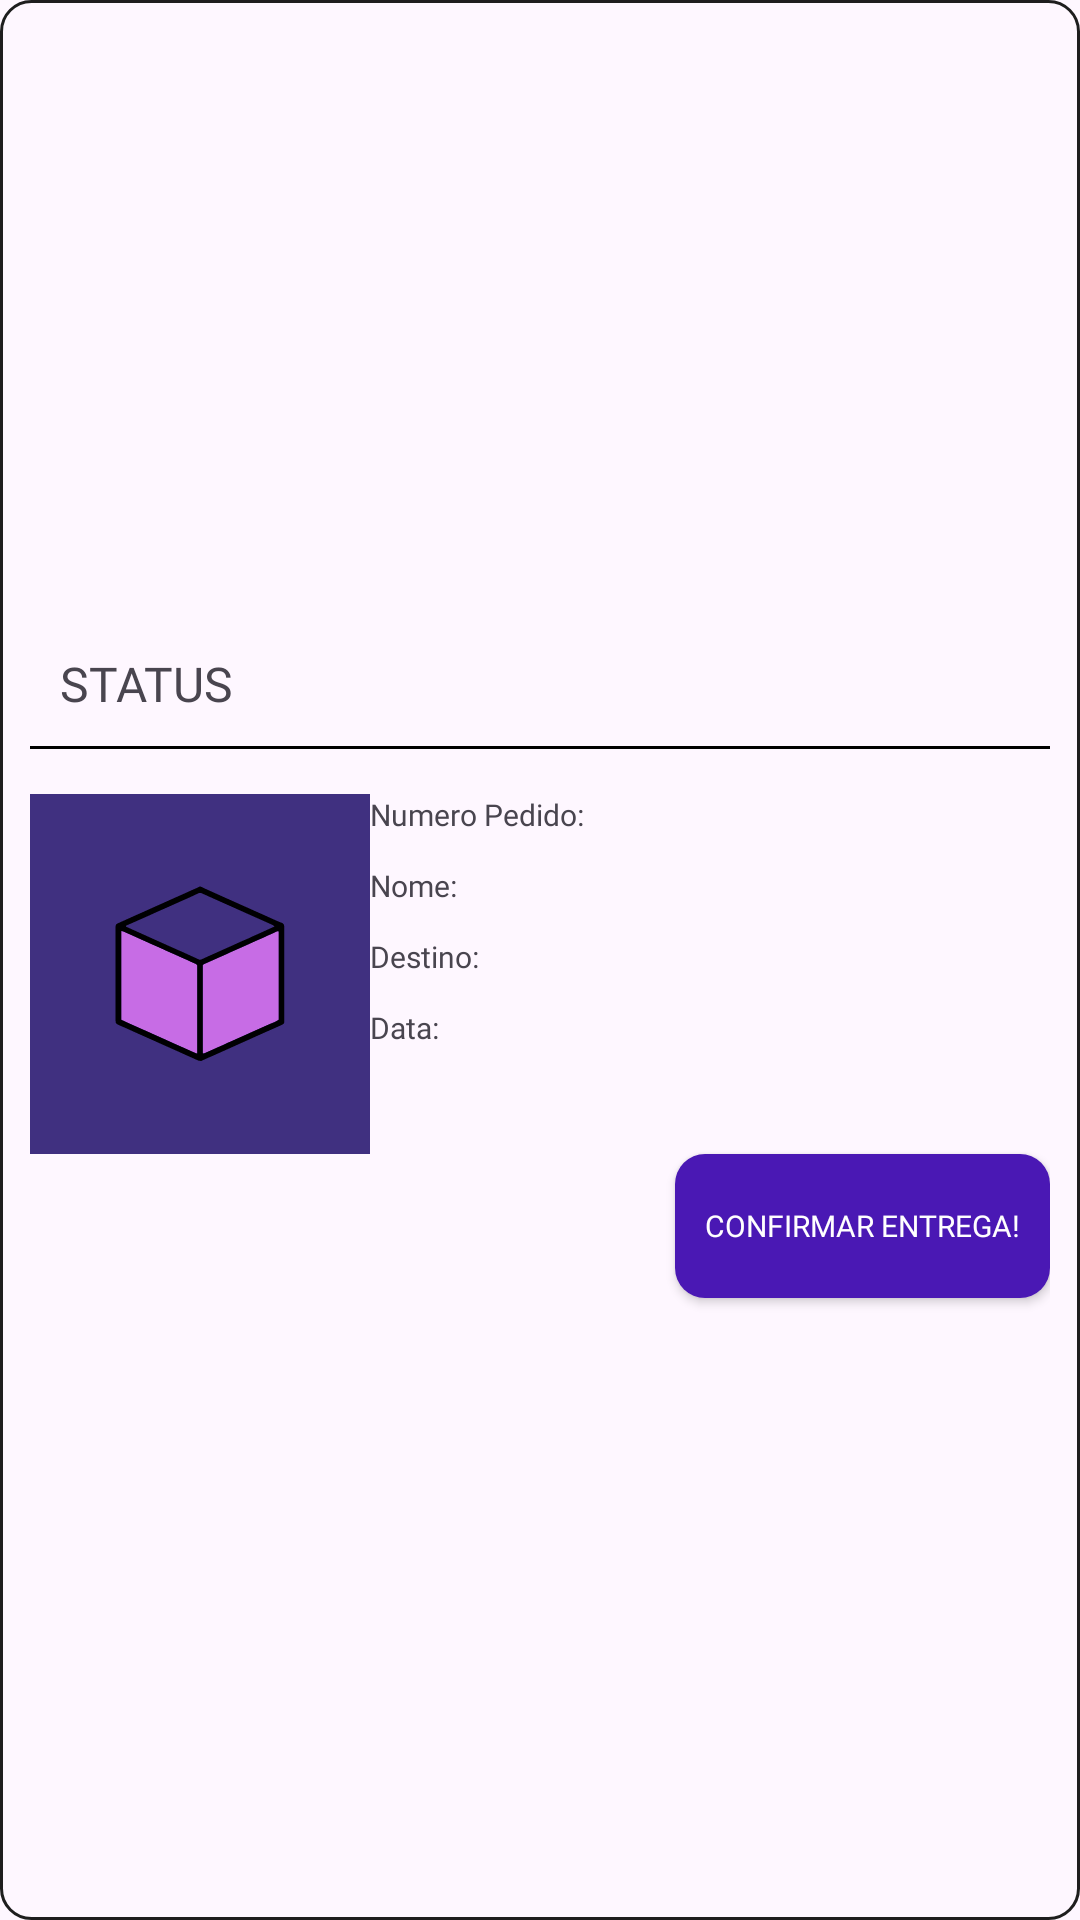

Produce the Android XML layout that renders to this screen, including the resource entries it uses.
<!-- AndroidManifest.xml: application theme Theme.Material3.DayNight.NoActionBar -->
<!-- res/layout/rv_meus_pedidos.xml -->
<?xml version="1.0" encoding="utf-8"?>
<LinearLayout xmlns:android="http://schemas.android.com/apk/res/android"
    android:layout_width="match_parent"
    android:layout_height="wrap_content"
    android:layout_margin="20dp"
    android:background="@drawable/bg_contorno_pedido"
    android:gravity="center"
    android:orientation="vertical"
    android:theme="@style/Base.Theme.AppCompat.DayNight.NoActionBar">

    <TextView
        android:id="@+id/statusPedido"
        android:layout_width="match_parent"
        android:layout_height="wrap_content"
        android:layout_margin="10dp"
        android:fontFamily="@font/fonte_padrao"
        android:text="STATUS"
        android:textSize="@dimen/Normal_Size" />

    <View
        android:id="@+id/divisor_layout"
        android:layout_width="match_parent"
        android:layout_height="1dp"
        android:layout_marginBottom="5dp"
        android:background="@color/black" />


    <LinearLayout
        android:layout_width="match_parent"
        android:layout_height="wrap_content"
        android:layout_marginTop="10dp"
        android:orientation="horizontal"
        android:weightSum="3">

        <ImageView
            android:id="@+id/fotoMeusPedidos"
            android:layout_width="0dp"
            android:layout_height="120dp"
            android:scaleType="centerCrop"
            android:layout_weight="1"
            android:src="@drawable/ic_launcher_foreground" />

        <LinearLayout
            android:layout_width="0dp"
            android:layout_height="wrap_content"
            android:layout_weight="2"
            android:orientation="vertical">

            <TextView
                android:id="@+id/numeroMeusPedidos"
                android:layout_width="match_parent"
                android:layout_height="wrap_content"
                android:layout_marginBottom="10dp"
                android:fontFamily="@font/fonte_padrao"
                android:text="Numero Pedido:"
                android:textSize="@dimen/micro_size" />

            <TextView
                android:id="@+id/nomeMeusPedidos"
                android:layout_width="match_parent"
                android:layout_height="wrap_content"
                android:layout_marginBottom="10dp"
                android:fontFamily="@font/fonte_padrao"

                android:text="Nome:"
                android:textSize="@dimen/micro_size" />

            <TextView
                android:id="@+id/destinoMeusPedidos"
                android:layout_width="match_parent"
                android:layout_height="wrap_content"
                android:layout_marginBottom="10dp"
                android:fontFamily="@font/fonte_padrao"

                android:text="Destino:"
                android:textSize="@dimen/micro_size" />

            <TextView
                android:id="@+id/dataMeusPedidos"
                android:layout_width="match_parent"
                android:layout_height="wrap_content"
                android:fontFamily="@font/fonte_padrao"
                android:text="Data:"
                android:textSize="@dimen/micro_size" />

        </LinearLayout>

    </LinearLayout>

    <androidx.appcompat.widget.AppCompatButton
        android:id="@+id/btnConfirmarPedido"
        android:layout_width="wrap_content"
        android:layout_height="wrap_content"
        android:layout_gravity="end"
        android:background="@drawable/bg_btn_perfil"
        android:fontFamily="@font/fonte_padrao"
        android:paddingHorizontal="10dp"
        android:text="Confirmar Entrega!"
        android:textColor="@color/white"
        android:textSize="@dimen/micro_size" />

</LinearLayout>
<!-- resources referenced by this layout -->
<resources>
  <color name="black">#000000</color>
  <color name="white">#FFFFFF</color>
  <dimen name="Normal_Size">16sp</dimen>
  <dimen name="micro_size">10sp</dimen>
  <!-- drawable bg_btn_perfil (drawable) -->
  <?xml version="1.0" encoding="utf-8"?>
  <shape xmlns:android="http://schemas.android.com/apk/res/android"
      android:shape="rectangle">
      <solid android:color="@color/ButtonColor"/>
      <corners android:radius="10dp" />
  
  </shape>
  <!-- drawable bg_contorno_pedido (drawable) -->
  <?xml version="1.0" encoding="utf-8"?>
  <shape xmlns:android="http://schemas.android.com/apk/res/android"
      android:shape="rectangle" >
      <corners android:radius="10dp"/>
      <solid android:color="@android:color/transparent"/>
      <stroke android:width="1dp" android:color="#1E1E1E"/>
      <padding android:bottom="10dp" android:left="10dp" android:right="10dp" android:top="10dp"/>
  
  </shape>
  <!-- drawable ic_launcher_foreground: vector/xml drawable (drawable, 19220 chars, omitted) -->
  <style name="Base.Theme.AppCompat.DayNight.NoActionBar" parent="Theme.Material3.DayNight.NoActionBar">
          
          <item name="windowActionBar">false</item>
          <item name="windowNoTitle">true</item>
          <item name="android:fitsSystemWindows">true</item>
          <item name="colorPrimaryVariant">@color/PrimaryColor</item>
          <item name="android:statusBarColor">@color/PrimaryColor</item>
  
          <item name="colorSecondary">@color/SeocondaryColor</item>
          <item name="colorTertiary">@color/ThirdColor</item>
          
      </style>
  <color name="ButtonColor">#4A18B4</color>
  <color name="PrimaryColor">#5A3EC2</color>
  <color name="SeocondaryColor">#FFFFFF</color>
  <color name="ThirdColor">#5A4A97</color>
</resources>
